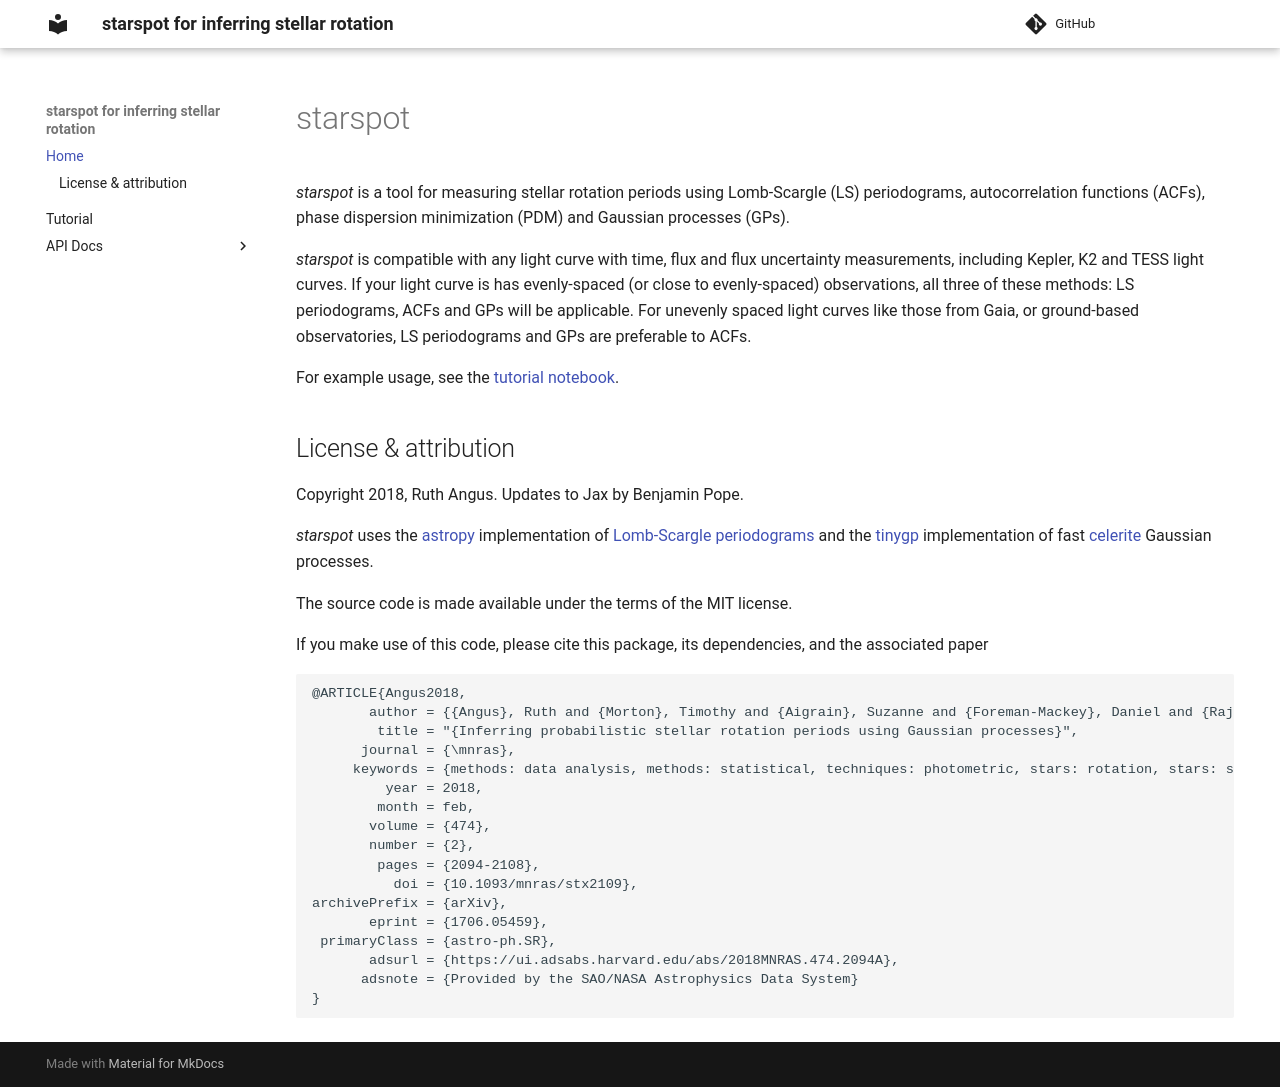

repository: benjaminpope/starspot · page: index.html · generator: mkdocs

# starspot

*starspot* is a tool for measuring stellar rotation periods using
Lomb-Scargle (LS) periodograms, autocorrelation functions (ACFs), phase
dispersion minimization (PDM) and Gaussian processes (GPs).


*starspot* is compatible with any light curve with time, flux and flux
uncertainty measurements, including Kepler, K2 and TESS light curves.
If your light curve is has evenly-spaced (or close to evenly-spaced)
observations, all three of these methods: LS periodograms, ACFs and GPs will
be applicable.
For unevenly spaced light curves like those from Gaia, or ground-based
observatories, LS periodograms and GPs are preferable to ACFs.

For example usage, see the [tutorial notebook](https://benjaminpope.github.io/starspot/notebooks/tutorial/).

## License & attribution

Copyright 2018, Ruth Angus. Updates to Jax by Benjamin Pope.

*starspot* uses the [astropy](http://www.astropy.org/) implementation of
[Lomb-Scargle periodograms](http://docs.astropy.org/en/stable/stats/lombscargle.html) and the
[tinygp](https://tinygp.readthedocs.io/) implementation of
fast [celerite](https://celerite.readthedocs.io/en/latest/?badge=latest)
Gaussian processes.

The source code is made available under the terms of the MIT license.

If you make use of this code, please cite this package, its dependencies, and the associated paper 

```bibtex
@ARTICLE{Angus2018,
       author = {{Angus}, Ruth and {Morton}, Timothy and {Aigrain}, Suzanne and {Foreman-Mackey}, Daniel and {Rajpaul}, Vinesh},
        title = "{Inferring probabilistic stellar rotation periods using Gaussian processes}",
      journal = {\mnras},
     keywords = {methods: data analysis, methods: statistical, techniques: photometric, stars: rotation, stars: solar-type, starspots, Astrophysics - Solar and Stellar Astrophysics, Astrophysics - Instrumentation and Methods for Astrophysics},
         year = 2018,
        month = feb,
       volume = {474},
       number = {2},
        pages = {2094-2108},
          doi = {10.1093/mnras/stx2109},
archivePrefix = {arXiv},
       eprint = {1706.05459},
 primaryClass = {astro-ph.SR},
       adsurl = {https://ui.adsabs.harvard.edu/abs/2018MNRAS.474.2094A},
      adsnote = {Provided by the SAO/NASA Astrophysics Data System}
}
```
